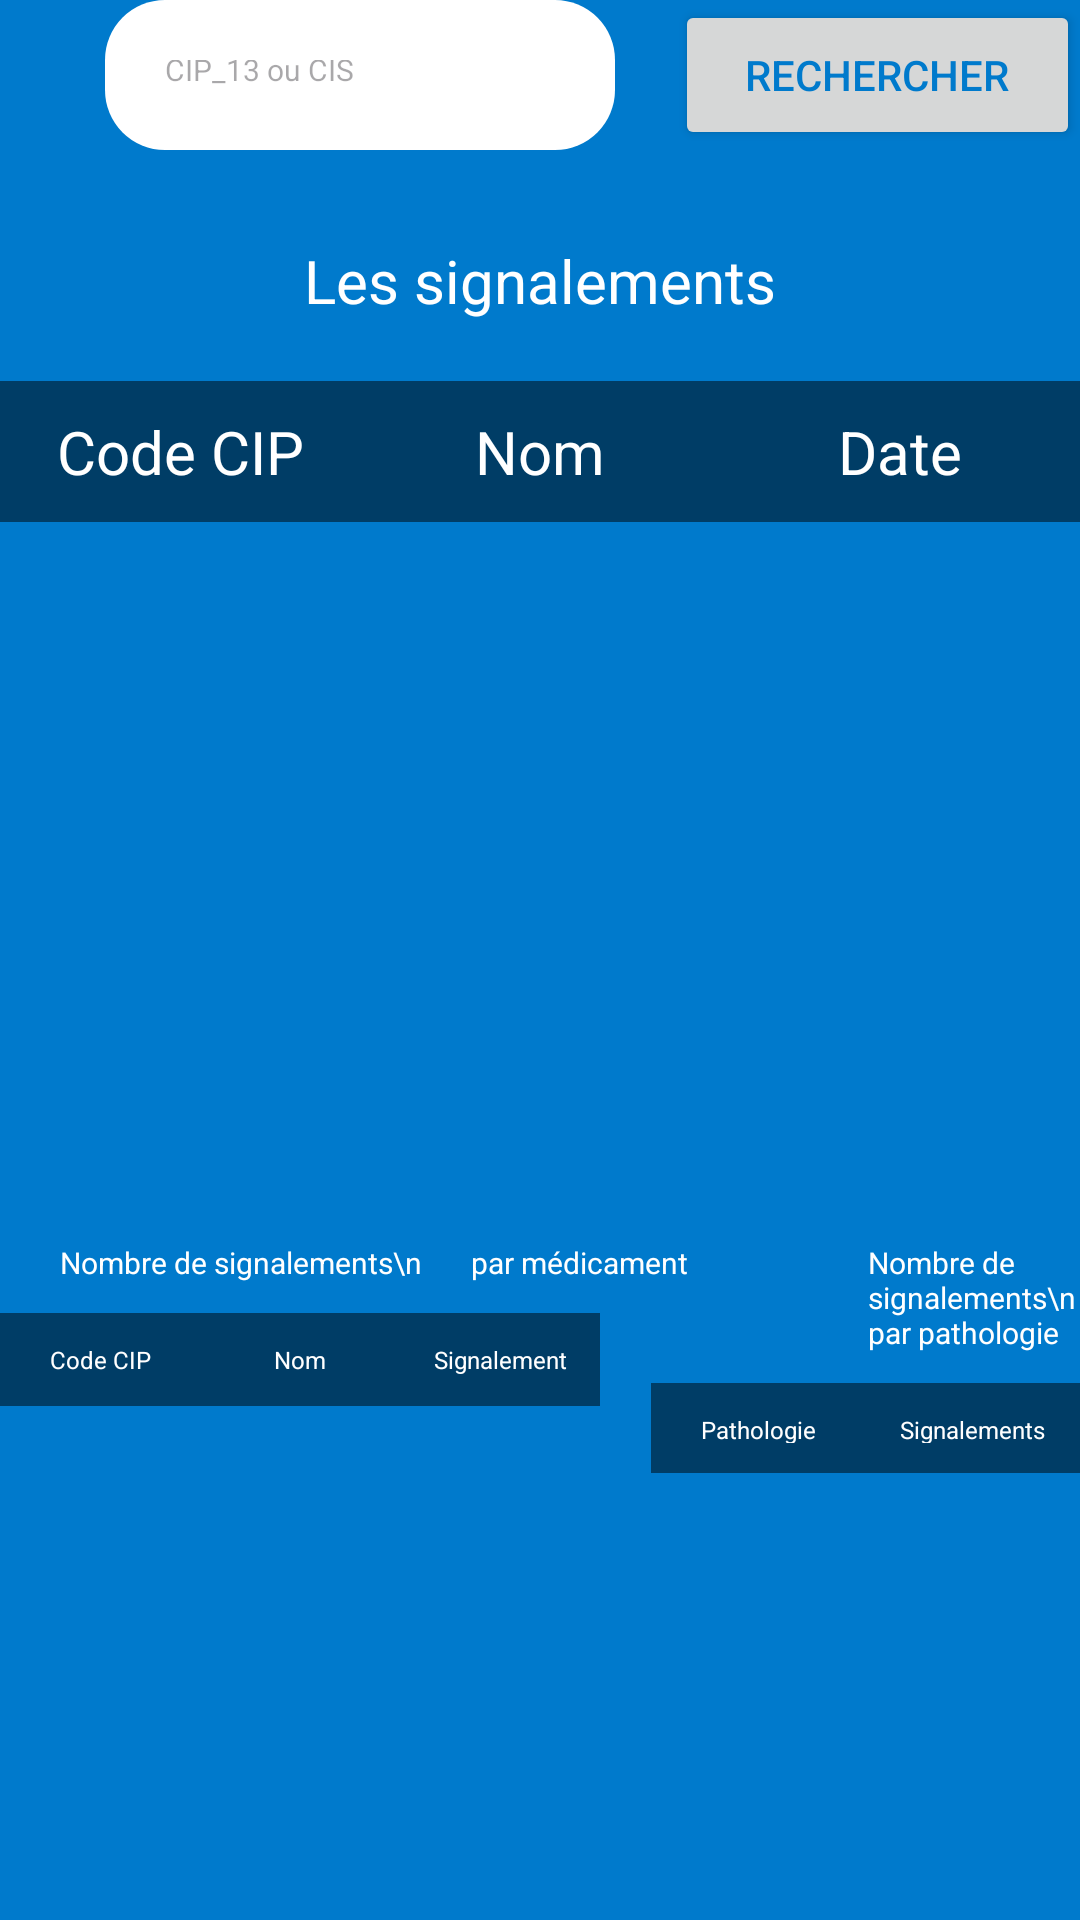

Produce the Android XML layout that renders to this screen, including the resource entries it uses.
<!-- AndroidManifest.xml: application theme Theme.SAEMOBILEFINALE -->
<!-- res/layout/fragment_statistique.xml -->
<?xml version="1.0" encoding="utf-8"?>
<RelativeLayout xmlns:android="http://schemas.android.com/apk/res/android"
    xmlns:tools="http://schemas.android.com/tools"
    android:layout_width="match_parent"
    android:layout_height="match_parent"
    android:background="#007acc"
    tools:context=".StatistiqueFragment">

    <EditText
        android:id="@+id/editTextRechercherMedicament"
        android:layout_width="170dp"
        android:layout_height="50dp"
        android:layout_marginLeft="35dp"
        android:background="@drawable/edittext_rounded_corners"
        android:hint="CIP_13 ou CIS"
        android:padding="20dp"
        android:inputType="number"
        android:textSize="10sp" />

    <Button
        android:id="@+id/btn_Rechercher"
        android:layout_width="150dp"
        android:layout_height="50dp"
        android:layout_marginLeft="20dp"
        android:layout_toRightOf="@+id/editTextRechercherMedicament"
        android:width="300dp"
        android:text="Rechercher"
        android:textColor="#007acc" />


    <TextView
        android:id="@+id/TextViewSignalements"
        android:layout_width="wrap_content"
        android:layout_height="wrap_content"
        android:layout_centerHorizontal="true"
        android:layout_marginTop="30dp"
        android:text="Les signalements"
        android:layout_below="@+id/editTextRechercherMedicament"
        android:textColor="#ffffff"
        android:textSize="20sp" />

    <ScrollView
        android:id="@+id/scrollView1"
        android:layout_width="match_parent"
        android:layout_height="267dp"
        android:layout_below="@id/TextViewSignalements"
        android:layout_marginTop="20dp">

        <TableLayout
            android:id="@+id/tableLayoutSignalement2"
            android:layout_width="match_parent"
            android:layout_height="wrap_content"
            android:background="#003d66"
            android:stretchColumns="*">

            
            <TableRow>

                
                <TextView
                    android:layout_width="0dp"
                    android:layout_height="wrap_content"
                    android:layout_weight="1"
                    android:background="#003d66"
                    android:ellipsize="end"
                    android:padding="10dp"
                    android:text="Code CIP"
                    android:textAlignment="center"
                    android:textColor="#ffffff"
                    android:textSize="20sp" />

                
                <TextView
                    android:layout_width="0dp"
                    android:layout_height="wrap_content"
                    android:layout_weight="1"
                    android:background="#003d66"
                    android:ellipsize="end"
                    android:padding="10dp"
                    android:text="Nom"
                    android:textAlignment="center"
                    android:textColor="#ffffff"
                    android:textSize="20sp" />

                
                <TextView
                    android:layout_width="0dp"
                    android:layout_height="wrap_content"
                    android:layout_weight="1"
                    android:background="#003d66"
                    android:ellipsize="end"
                    android:padding="10dp"
                    android:text="Date"
                    android:textAlignment="center"
                    android:textColor="#ffffff"
                    android:textSize="20sp" />
            </TableRow>

            
        </TableLayout>
    </ScrollView>

    <TextView
        android:id="@+id/nb_Signalement"
        android:layout_width="wrap_content"
        android:layout_height="wrap_content"
        android:layout_marginTop="20dp"
        android:layout_marginStart="20dp"
        android:text="Nombre de signalements\n       par médicament"
        android:textColor="#ffffff"
        android:textSize="10sp"
        android:layout_below="@id/scrollView1"/>

    <ScrollView
        android:id="@+id/scrollView2"
        android:layout_width="200dp"
        android:layout_height="190dp"
        android:layout_below="@id/nb_Signalement"
        android:layout_marginTop="10dp">

        <TableLayout
            android:id="@+id/tableLayoutCompterSignalement"
            android:layout_width="match_parent"
            android:layout_height="match_parent"
            android:background="#003d66"

            android:stretchColumns="*">

            
            <TableRow>

                
                <TextView
                    android:layout_width="0dp"
                    android:layout_height="wrap_content"
                    android:layout_weight="1"
                    android:background="#003d66"
                    android:ellipsize="end"
                    android:gravity="center"
                    android:padding="10dp"
                    android:text="Code CIP"
                    android:textAlignment="center"
                    android:textColor="#ffffff"
                    android:textSize="8sp" />

                
                <TextView
                    android:layout_width="0dp"
                    android:layout_height="wrap_content"
                    android:layout_weight="1"
                    android:background="#003d66"
                    android:ellipsize="end"
                    android:gravity="center"
                    android:padding="10dp"
                    android:text="Nom"
                    android:textAlignment="center"
                    android:textColor="#ffffff"
                    android:textSize="8sp" />


                
                <TextView
                    android:layout_width="0dp"
                    android:layout_height="wrap_content"
                    android:layout_weight="1"
                    android:background="#003d66"
                    android:ellipsize="end"
                    android:gravity="center"
                    android:padding="10dp"
                    android:text="Signalement"
                    android:textAlignment="center"
                    android:textColor="#ffffff"
                    android:textSize="8sp" />
            </TableRow>

            
        </TableLayout>
    </ScrollView>

    <TextView
        android:id="@+id/nb_ParPathologie"
        android:layout_width="wrap_content"
        android:layout_height="wrap_content"
        android:layout_marginStart="60dp"
        android:text="Nombre de signalements\n           par pathologie"
        android:textColor="#ffffff"
        android:textSize="10sp"
        android:layout_marginTop="20dp"
        android:layout_toRightOf="@+id/nb_Signalement"
        android:layout_below="@id/scrollView1"/>

    <TableLayout
        android:id="@+id/tableLayoutSignalementPathologie"
        android:layout_width="200dp"
        android:layout_height="190dp"
        android:layout_toRightOf="@+id/scrollView2"
        android:layout_marginLeft="17dp"
        android:layout_below="@+id/nb_ParPathologie"
        android:layout_centerHorizontal="true"
        android:layout_marginTop="10dp"
        android:stretchColumns="*">

        
        <TableRow>

            <TextView
                android:layout_width="0dp"
                android:layout_height="30dp"
                android:layout_weight="1"
                android:background="#003d66"
                android:ellipsize="end"
                android:gravity="center"
                android:padding="10dp"
                android:text="Pathologie"
                android:textAlignment="center"
                android:textColor="#ffffff"
                android:textSize="8sp" />

            
            <TextView
                android:layout_width="0dp"
                android:layout_height="30dp"
                android:layout_weight="1"
                android:background="#003d66"
                android:ellipsize="end"
                android:gravity="center"
                android:padding="10dp"
                android:text="Signalements"
                android:textAlignment="center"
                android:textColor="#ffffff"
                android:textSize="8sp" />
        </TableRow>

    </TableLayout>
</RelativeLayout>
<!-- resources referenced by this layout -->
<resources>
  <!-- drawable edittext_rounded_corners (drawable) -->
  <?xml version="1.0" encoding="utf-8"?>
  <shape xmlns:android="http://schemas.android.com/apk/res/android">
      <corners android:radius="20dp" /> 
      <solid android:color="#FFFFFF" /> 
  </shape>
  <style name="Theme.SAEMOBILEFINALE" parent="Base.Theme.SAEMOBILEFINALE" />
  <style name="Base.Theme.SAEMOBILEFINALE" parent="Theme.Material3.DayNight.NoActionBar">
          
          
      </style>
</resources>
